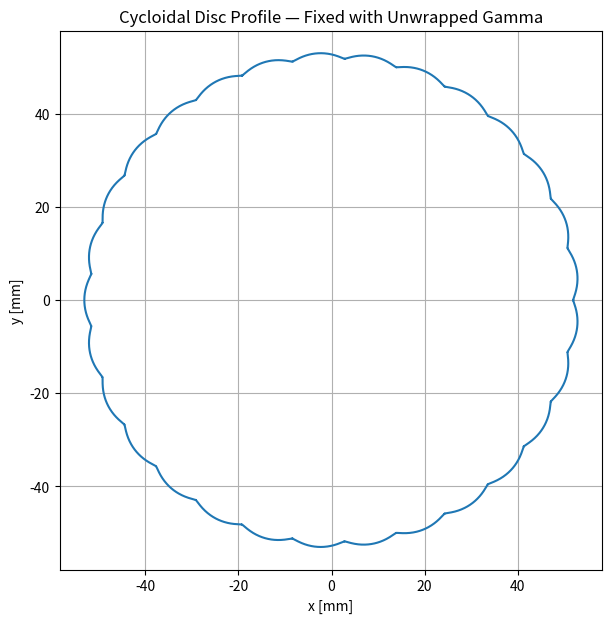

Write Python code to recreate this figure.
import matplotlib.pyplot as plt
import numpy as np

# === Gear Parameters ===
D = 100       # pitch circle diameter (mm)
N = 30        # number of ring pins
n = N - 1     # number of lobes
d_fp = 5.0    # diameter of fixed pins (rollers)
e = 0.6      # eccentricity (mm)

# === Sampling ===
num_points = 5000
phi_vals = np.linspace(0, 2 * np.pi, num_points, endpoint=False)

# === Step 1: Compute gamma array ===
numerator = np.sin(n * phi_vals)
denominator = np.cos(n * phi_vals) - (D / (2 * e * N))
gamma_vals = np.arctan2(numerator, denominator)

# === Step 2: Unwrap gamma (critical) ===
gamma_vals = np.unwrap(gamma_vals)

# === Step 3: Evaluate x, y with unwrapped gamma ===
x_vals = (D / 2) * np.cos(phi_vals) \
         - (d_fp / 2) * np.cos(phi_vals + gamma_vals) \
         - e * np.cos(N * phi_vals)

y_vals = -(D / 2) * np.sin(phi_vals) \
         + (d_fp / 2) * np.sin(phi_vals + gamma_vals) \
         + e * np.sin(N * phi_vals)

# === Plotting ===
plt.figure(figsize=(7, 7))
plt.plot(x_vals, y_vals)
plt.axis('equal')
plt.grid(True)
plt.title("Cycloidal Disc Profile — Fixed with Unwrapped Gamma")
plt.xlabel("x [mm]")
plt.ylabel("y [mm]")
plt.show()